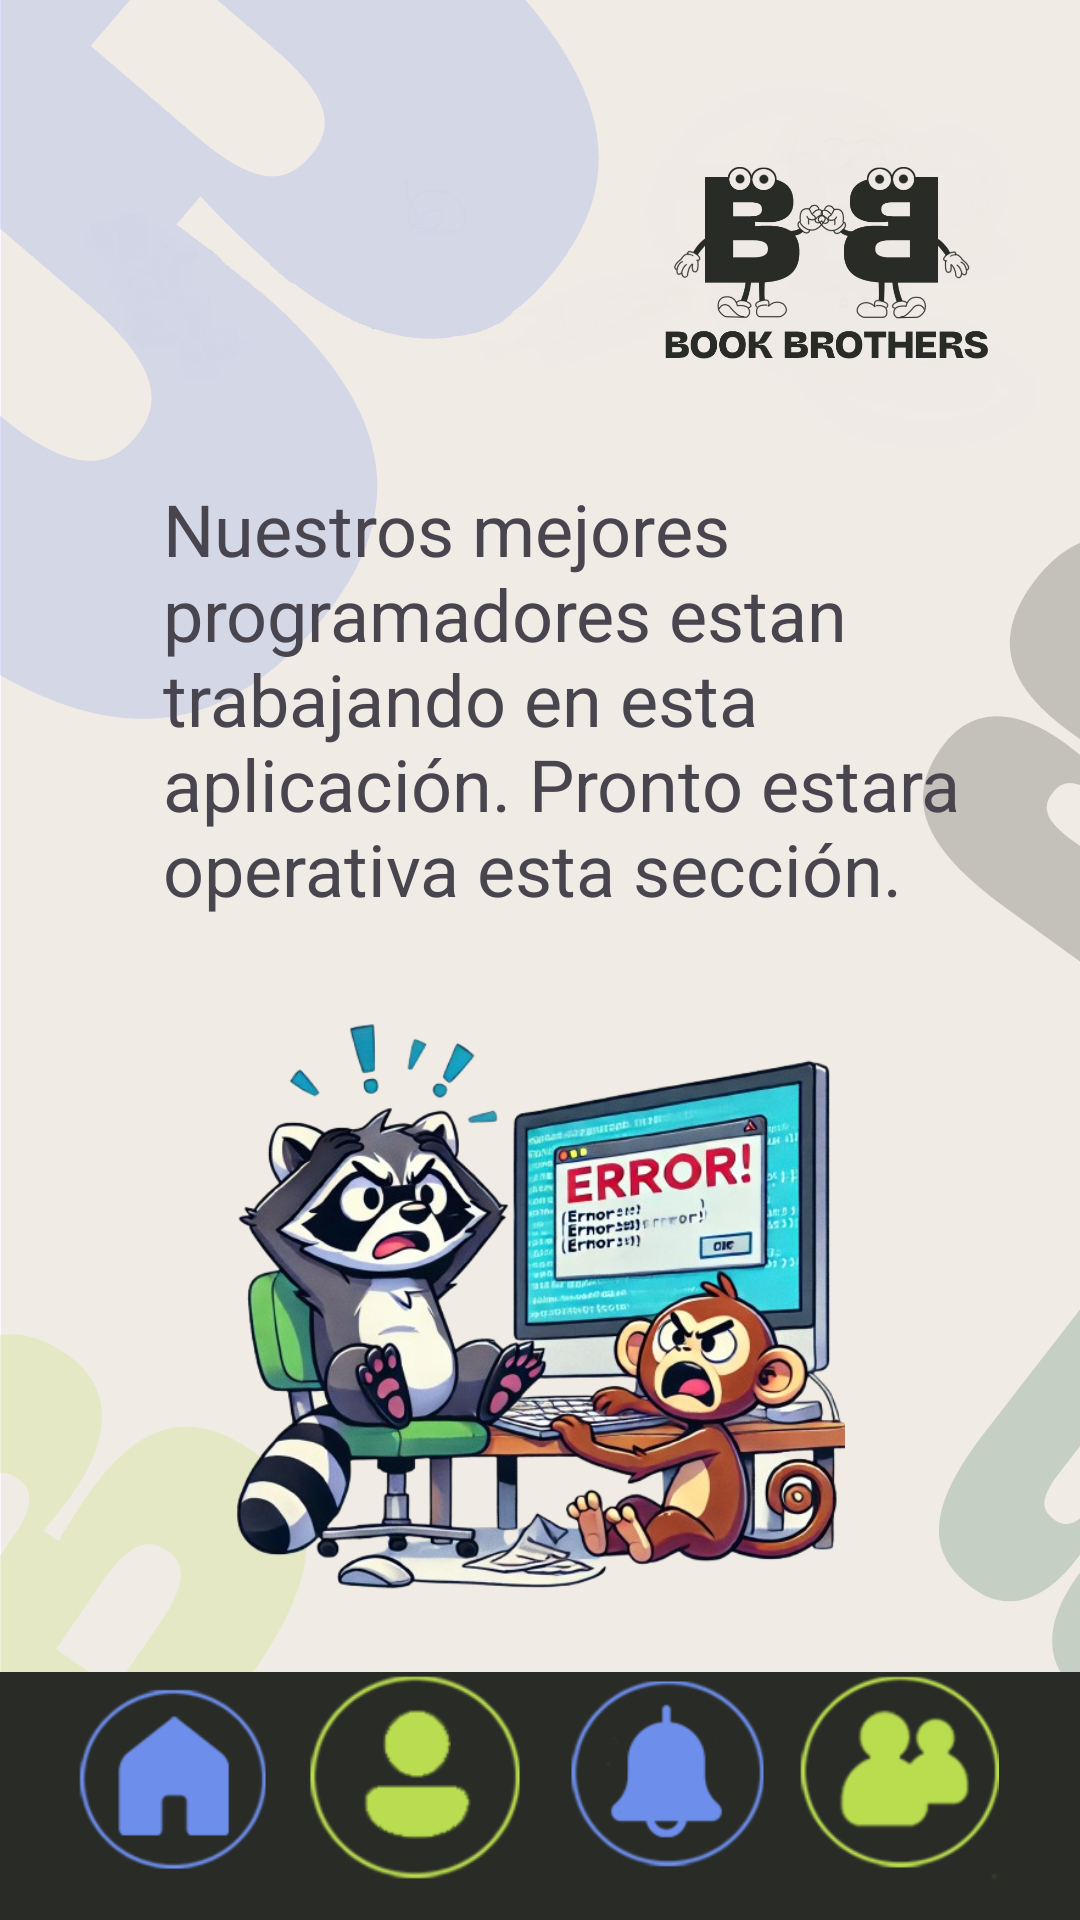

The Android layout XML behind this screen, and the referenced resources:
<!-- AndroidManifest.xml: application theme Theme.BookBrothers -->
<!-- res/layout/vista_comodin.xml -->
<?xml version="1.0" encoding="utf-8"?>
<androidx.constraintlayout.widget.ConstraintLayout xmlns:android="http://schemas.android.com/apk/res/android"
    xmlns:app="http://schemas.android.com/apk/res-auto"
    xmlns:tools="http://schemas.android.com/tools"
    android:layout_width="match_parent"
    android:layout_height="match_parent"
    android:background="@drawable/fondo_limpio">

    <ImageView
        android:id="@+id/imageView10"
        android:layout_width="203dp"
        android:layout_height="244dp"
        app:layout_constraintBottom_toBottomOf="parent"
        app:layout_constraintEnd_toEndOf="parent"
        app:layout_constraintStart_toStartOf="parent"
        app:layout_constraintTop_toTopOf="parent"
        app:layout_constraintVertical_bias="0.788"
        app:srcCompat="@drawable/supercomodin" />

    <TextView
        android:id="@+id/txt_aviso"
        android:layout_width="284dp"
        android:layout_height="184dp"
        android:fontFamily="sans-serif"
        android:text="Nuestros mejores programadores estan trabajando en esta aplicación. Pronto estara operativa esta sección."
        android:textSize="24sp"
        app:layout_constraintBottom_toBottomOf="parent"
        app:layout_constraintEnd_toEndOf="parent"
        app:layout_constraintHorizontal_bias="0.716"
        app:layout_constraintStart_toStartOf="parent"
        app:layout_constraintTop_toTopOf="parent"
        app:layout_constraintVertical_bias="0.351" />

    <ImageView
        android:id="@+id/imageView11"
        android:layout_width="109dp"
        android:layout_height="149dp"
        app:layout_constraintBottom_toBottomOf="parent"
        app:layout_constraintEnd_toEndOf="parent"
        app:layout_constraintHorizontal_bias="0.88"
        app:layout_constraintStart_toStartOf="parent"
        app:layout_constraintTop_toTopOf="parent"
        app:layout_constraintVertical_bias="0.027"
        app:srcCompat="@drawable/logo" />


    <ImageView
        android:id="@+id/img_casa_Comodin"
        android:layout_width="70dp"
        android:layout_height="75dp"
        android:onClick="goToPaginaPrincipalComodin"
        app:layout_constraintBottom_toBottomOf="parent"
        app:layout_constraintEnd_toEndOf="parent"
        app:layout_constraintHorizontal_bias="0.076"
        app:layout_constraintStart_toStartOf="parent"
        app:layout_constraintTop_toTopOf="parent"
        app:layout_constraintVertical_bias="0.983"
        app:srcCompat="@drawable/icono_home_home2" />

    <ImageView
        android:id="@+id/img_perfil_Comodin"
        android:layout_width="86dp"
        android:layout_height="73dp"
        android:onClick="goToPaginaPerfilComodin"
        app:layout_constraintBottom_toBottomOf="parent"
        app:layout_constraintEnd_toEndOf="parent"
        app:layout_constraintHorizontal_bias="0.347"
        app:layout_constraintStart_toStartOf="parent"
        app:layout_constraintTop_toTopOf="parent"
        app:layout_constraintVertical_bias="0.98"
        app:srcCompat="@drawable/icono_perfil_home2"/>

    <ImageView
        android:id="@+id/img_notificacionesComodin"
        android:layout_width="75dp"
        android:layout_height="70dp"
        android:onClick="goToPaginaNotificacionesComodin"
        app:layout_constraintBottom_toBottomOf="parent"
        app:layout_constraintEnd_toEndOf="parent"
        app:layout_constraintHorizontal_bias="0.648"
        app:layout_constraintStart_toStartOf="parent"
        app:layout_constraintTop_toTopOf="parent"
        app:layout_constraintVertical_bias="0.975"
        app:srcCompat="@drawable/icono_notificaciones_home2" />

    <ImageView
        android:id="@+id/img_amigos_comodin"
        android:layout_width="80dp"
        android:layout_height="74dp"
        android:onClick="goToPaginaAmigosComodin"
        app:layout_constraintBottom_toBottomOf="parent"
        app:layout_constraintEnd_toEndOf="parent"
        app:layout_constraintHorizontal_bias="0.924"
        app:layout_constraintStart_toStartOf="parent"
        app:layout_constraintTop_toTopOf="parent"
        app:layout_constraintVertical_bias="0.98"
        app:srcCompat="@drawable/icono_amigos_home2" />


</androidx.constraintlayout.widget.ConstraintLayout>
<!-- resources referenced by this layout -->
<resources>
  <!-- drawable fondo_limpio: png bitmap (drawable, 79926 bytes) -->
  <!-- drawable icono_amigos_home2: png bitmap (drawable, 7810 bytes) -->
  <!-- drawable icono_home_home2: png bitmap (drawable, 6474 bytes) -->
  <!-- drawable icono_notificaciones_home2: png bitmap (drawable, 7086 bytes) -->
  <!-- drawable icono_perfil_home2: png bitmap (drawable, 7181 bytes) -->
  <!-- drawable logo: png bitmap (drawable, 54610 bytes) -->
  <!-- drawable supercomodin: png bitmap (drawable, 425746 bytes) -->
  <style name="Theme.BookBrothers" parent="Base.Theme.BookBrothers" />
  <style name="Base.Theme.BookBrothers" parent="Theme.Material3.DayNight.NoActionBar">
          
          
      </style>
</resources>
